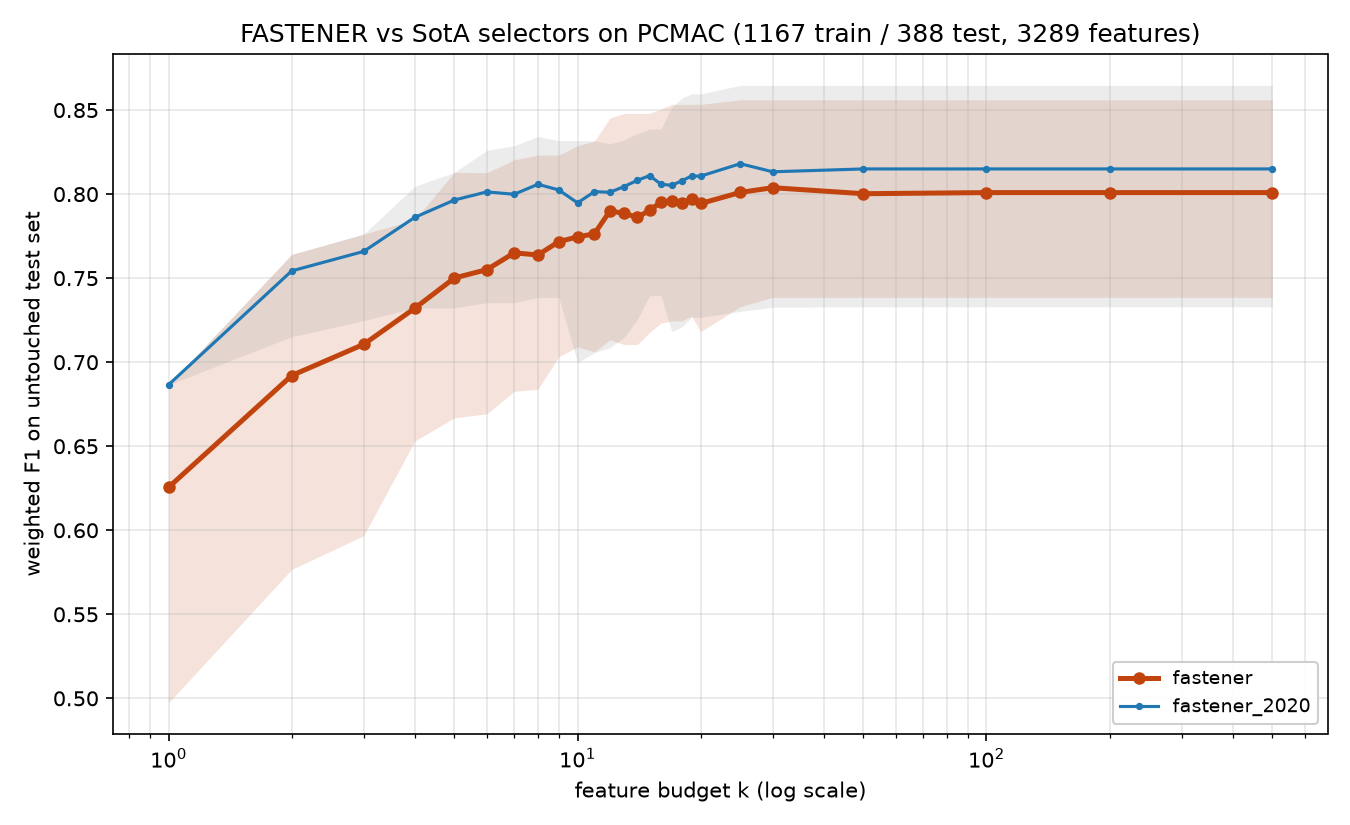

The file beside this chart, header and first rows:
method, algorithm_id, seed, budget_k, n_features_used, val_f1, test_f1, test_accuracy, test_balanced_accuracy
fastener, fastener@6ef80c0+08e6acd#ee8f, 2020, 1, 1, 0.6814, 0.6866, 0.7088, 0.706
fastener, fastener@6ef80c0+08e6acd#ee8f, 2020, 2, 2, 0.7631, 0.7641, 0.7732, 0.7712
fastener, fastener@6ef80c0+08e6acd#ee8f, 2020, 3, 3, 0.8008, 0.7762, 0.7835, 0.7817
fastener, fastener@6ef80c0+08e6acd#ee8f, 2020, 4, 4, 0.826, 0.7848, 0.7912, 0.7895
fastener, fastener@6ef80c0+08e6acd#ee8f, 2020, 5, 5, 0.837, 0.813, 0.817, 0.8155
fastener, fastener@6ef80c0+08e6acd#ee8f, 2020, 6, 6, 0.848, 0.8127, 0.817, 0.8155
fastener, fastener@6ef80c0+08e6acd#ee8f, 2020, 7, 7, 0.8585, 0.8204, 0.8247, 0.8232
fastener, fastener@6ef80c0+08e6acd#ee8f, 2020, 8, 8, 0.8666, 0.8232, 0.8273, 0.8258
fastener, fastener@6ef80c0+08e6acd#ee8f, 2020, 9, 9, 0.8723, 0.8182, 0.8222, 0.8207
fastener, fastener@6ef80c0+08e6acd#ee8f, 2020, 10, 10, 0.8776, 0.816, 0.8196, 0.8182
fastener, fastener@6ef80c0+08e6acd#ee8f, 2020, 11, 11, 0.883, 0.816, 0.8196, 0.8182
fastener, fastener@6ef80c0+08e6acd#ee8f, 2020, 12, 12, 0.8856, 0.8325, 0.8351, 0.8338
fastener, fastener@6ef80c0+08e6acd#ee8f, 2020, 13, 13, 0.8883, 0.8327, 0.8351, 0.8339
fastener, fastener@6ef80c0+08e6acd#ee8f, 2020, 14, 14, 0.8909, 0.8302, 0.8325, 0.8313
fastener, fastener@6ef80c0+08e6acd#ee8f, 2020, 15, 15, 0.8936, 0.8302, 0.8325, 0.8313
fastener, fastener@6ef80c0+08e6acd#ee8f, 2020, 16, 16, 0.8962, 0.8329, 0.8351, 0.8339
fastener, fastener@6ef80c0+08e6acd#ee8f, 2020, 17, 17, 0.8988, 0.8329, 0.8351, 0.8339
fastener, fastener@6ef80c0+08e6acd#ee8f, 2020, 18, 18, 0.9015, 0.8356, 0.8376, 0.8365
fastener, fastener@6ef80c0+08e6acd#ee8f, 2020, 19, 19, 0.9041, 0.8331, 0.8351, 0.834
fastener, fastener@6ef80c0+08e6acd#ee8f, 2020, 20, 19, 0.9041, 0.8331, 0.8351, 0.834
fastener, fastener@6ef80c0+08e6acd#ee8f, 2020, 25, 21, 0.9067, 0.8381, 0.8402, 0.8391
fastener, fastener@6ef80c0+08e6acd#ee8f, 2020, 30, 27, 0.9093, 0.8379, 0.8402, 0.839
fastener, fastener@6ef80c0+08e6acd#ee8f, 2020, 50, 32, 0.9094, 0.8354, 0.8376, 0.8365
fastener, fastener@6ef80c0+08e6acd#ee8f, 2020, 100, 32, 0.9094, 0.8354, 0.8376, 0.8365
fastener, fastener@6ef80c0+08e6acd#ee8f, 2020, 200, 32, 0.9094, 0.8354, 0.8376, 0.8365
fastener, fastener@6ef80c0+08e6acd#ee8f, 2020, 500, 32, 0.9094, 0.8354, 0.8376, 0.8365
fastener, fastener@6ef80c0+08e6acd#ee8f, 2021, 1, 1, 0.4974, 0.4974, 0.5825, 0.5867
fastener, fastener@6ef80c0+08e6acd#ee8f, 2021, 2, 2, 0.5722, 0.5767, 0.6263, 0.6298
fastener, fastener@6ef80c0+08e6acd#ee8f, 2021, 3, 3, 0.6221, 0.5968, 0.6392, 0.6425
fastener, fastener@6ef80c0+08e6acd#ee8f, 2021, 4, 4, 0.6623, 0.6559, 0.683, 0.6859
fastener, fastener@6ef80c0+08e6acd#ee8f, 2021, 5, 5, 0.6942, 0.6669, 0.6907, 0.6935
fastener, fastener@6ef80c0+08e6acd#ee8f, 2021, 6, 6, 0.7218, 0.6798, 0.701, 0.7037
fastener, fastener@6ef80c0+08e6acd#ee8f, 2021, 7, 7, 0.7398, 0.6926, 0.7113, 0.7139
fastener, fastener@6ef80c0+08e6acd#ee8f, 2021, 8, 8, 0.7537, 0.6964, 0.7165, 0.7192
fastener, fastener@6ef80c0+08e6acd#ee8f, 2021, 9, 9, 0.7709, 0.7218, 0.7345, 0.7368
fastener, fastener@6ef80c0+08e6acd#ee8f, 2021, 10, 10, 0.7845, 0.7237, 0.7345, 0.7366
fastener, fastener@6ef80c0+08e6acd#ee8f, 2021, 11, 11, 0.7983, 0.7261, 0.7371, 0.7392
fastener, fastener@6ef80c0+08e6acd#ee8f, 2021, 12, 12, 0.8043, 0.7534, 0.7603, 0.7621
fastener, fastener@6ef80c0+08e6acd#ee8f, 2021, 13, 13, 0.8177, 0.7505, 0.7577, 0.7595
fastener, fastener@6ef80c0+08e6acd#ee8f, 2021, 14, 14, 0.82, 0.7438, 0.7526, 0.7545
fastener, fastener@6ef80c0+08e6acd#ee8f, 2021, 15, 15, 0.825, 0.7547, 0.7603, 0.7619
fastener, fastener@6ef80c0+08e6acd#ee8f, 2021, 16, 16, 0.8304, 0.7603, 0.7655, 0.767
fastener, fastener@6ef80c0+08e6acd#ee8f, 2021, 17, 17, 0.8358, 0.7579, 0.7629, 0.7644
fastener, fastener@6ef80c0+08e6acd#ee8f, 2021, 18, 18, 0.8385, 0.7579, 0.7629, 0.7644
fastener, fastener@6ef80c0+08e6acd#ee8f, 2021, 19, 19, 0.8464, 0.7705, 0.7758, 0.7774
fastener, fastener@6ef80c0+08e6acd#ee8f, 2021, 20, 20, 0.8517, 0.7656, 0.7706, 0.7722
fastener, fastener@6ef80c0+08e6acd#ee8f, 2021, 25, 25, 0.8596, 0.7656, 0.7706, 0.7722
fastener, fastener@6ef80c0+08e6acd#ee8f, 2021, 30, 29, 0.8704, 0.7743, 0.7784, 0.7798
fastener, fastener@6ef80c0+08e6acd#ee8f, 2021, 50, 48, 0.8887, 0.7614, 0.7655, 0.7668
fastener, fastener@6ef80c0+08e6acd#ee8f, 2021, 100, 53, 0.8914, 0.7647, 0.768, 0.7693
fastener, fastener@6ef80c0+08e6acd#ee8f, 2021, 200, 53, 0.8914, 0.7647, 0.768, 0.7693
fastener, fastener@6ef80c0+08e6acd#ee8f, 2021, 500, 53, 0.8914, 0.7647, 0.768, 0.7693
fastener, fastener@6ef80c0+08e6acd#ee8f, 2022, 1, 1, 0.5614, 0.5706, 0.6108, 0.614
fastener, fastener@6ef80c0+08e6acd#ee8f, 2022, 2, 2, 0.6187, 0.5913, 0.6211, 0.6239
fastener, fastener@6ef80c0+08e6acd#ee8f, 2022, 3, 3, 0.6656, 0.6277, 0.6495, 0.652
fastener, fastener@6ef80c0+08e6acd#ee8f, 2022, 4, 4, 0.6918, 0.6531, 0.6701, 0.6724
fastener, fastener@6ef80c0+08e6acd#ee8f, 2022, 5, 5, 0.7254, 0.6683, 0.6881, 0.6907
fastener, fastener@6ef80c0+08e6acd#ee8f, 2022, 6, 6, 0.7509, 0.6693, 0.683, 0.6851
fastener, fastener@6ef80c0+08e6acd#ee8f, 2022, 7, 7, 0.7739, 0.6827, 0.6933, 0.6952
fastener, fastener@6ef80c0+08e6acd#ee8f, 2022, 8, 8, 0.7929, 0.6839, 0.6933, 0.6951
... 200 more rows
